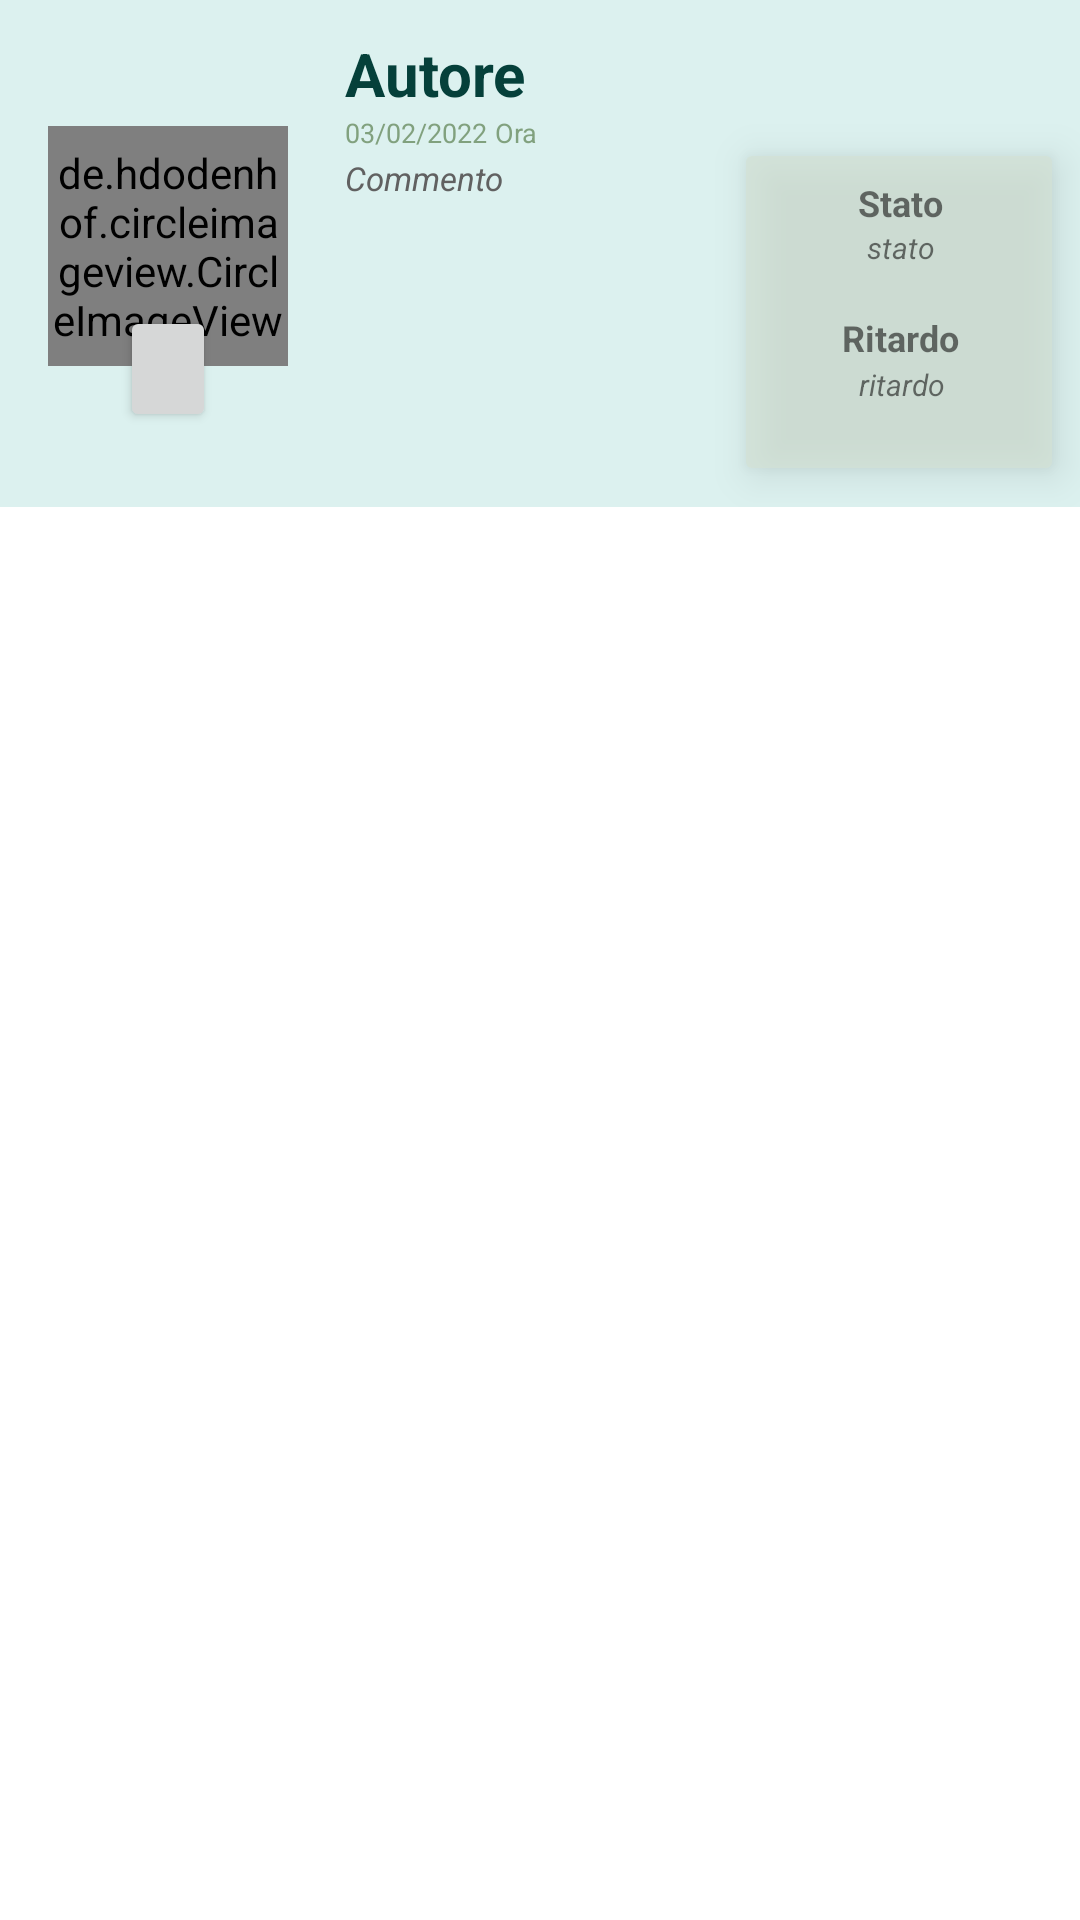

Here is an Android app screen rendered from its layout file. Give the layout XML and the strings, colors and styles it references.
<!-- AndroidManifest.xml: application theme Theme.MaledettaTreEst2 -->
<!-- res/layout/single_post.xml -->
<androidx.constraintlayout.widget.ConstraintLayout xmlns:android="http://schemas.android.com/apk/res/android"
    xmlns:app="http://schemas.android.com/apk/res-auto"
    xmlns:tools="http://schemas.android.com/tools"
    android:layout_width="wrap_content"
    android:layout_height="180dp"
    android:background="#00000000"
    app:barrierMargin="2dip"
    app:circularflow_angles="3dip"
    app:circularflow_defaultRadius="3dip"
    app:layoutDescription="@xml/single_post2_scene">


    <androidx.constraintlayout.widget.ConstraintLayout
        android:layout_width="410dp"
        android:layout_height="169dp"
        android:background="@color/light_background_post"
        app:layout_constraintBottom_toBottomOf="parent"
        app:layout_constraintEnd_toEndOf="parent"
        app:layout_constraintHorizontal_bias="0.0"
        app:layout_constraintStart_toStartOf="parent"
        app:layout_constraintTop_toTopOf="parent"
        app:layout_constraintVertical_bias="0.0">

        <TextView
            android:id="@+id/post_data"
            android:layout_width="50dp"
            android:layout_height="11dp"
            android:layout_marginBottom="102dp"
            android:text="03/02/2022"
            android:textColor="#B0597C4C"
            android:textSize="9dp"
            app:layout_constraintBottom_toBottomOf="@+id/post_commento"
            app:layout_constraintEnd_toEndOf="@+id/post_commento"
            app:layout_constraintHorizontal_bias="0.0"
            app:layout_constraintStart_toStartOf="@+id/post_commento"
            app:layout_constraintTop_toBottomOf="@+id/post_autore"
            app:layout_constraintVertical_bias="0.0" />

        <Button
            android:id="@+id/btnFollow"
            android:layout_width="32dp"
            android:layout_height="42dp"
            android:padding="4dp"
            android:paddingLeft="1dp"
            app:flow_horizontalAlign="center"
            app:flow_verticalAlign="center"
            app:layout_constraintBottom_toBottomOf="parent"
            app:layout_constraintEnd_toEndOf="@+id/fotoProfiloPost"
            app:layout_constraintStart_toStartOf="@+id/fotoProfiloPost"
            app:layout_constraintTop_toTopOf="@+id/fotoProfiloPost"
            app:layout_constraintVertical_bias="0.705" />

        <TextView
            android:id="@+id/post_autore"
            android:layout_width="wrap_content"
            android:layout_height="27dp"
            android:text="Autore"
            android:textColor="#05403A"
            android:textSize="20dp"
            android:textStyle="bold"
            app:layout_constraintBottom_toTopOf="@+id/fotoProfiloPost"
            app:layout_constraintEnd_toEndOf="@+id/post_commento"
            app:layout_constraintHorizontal_bias="0.0"
            app:layout_constraintStart_toStartOf="@+id/post_commento"
            app:layout_constraintTop_toTopOf="parent"
            app:layout_constraintVertical_bias="0.733" />

        <TextView
            android:id="@+id/post_commento"
            android:layout_width="115dp"
            android:layout_height="92dp"
            android:text="Commento"
            android:textColor="#616161"
            android:textSize="11dp"
            android:textStyle="italic"
            app:emojiCompatEnabled="true"
            app:layout_constraintBottom_toBottomOf="@+id/btnFollow"
            app:layout_constraintEnd_toEndOf="parent"
            app:layout_constraintHorizontal_bias="0.095"
            app:layout_constraintStart_toEndOf="@+id/fotoProfiloPost"
            app:layout_constraintTop_toTopOf="@+id/fotoProfiloPost"
            app:layout_constraintVertical_bias="1.0" />

        <TextView
            android:id="@+id/barraSpaziatrice"
            android:layout_width="413dp"
            android:layout_height="9dp"
            android:background="#00FFFFFF"
            tools:layout_editor_absoluteY="171dp"
            tools:ignore="MissingConstraints" />

        <de.hdodenhof.circleimageview.CircleImageView
            android:id="@+id/fotoProfiloPost"
            android:layout_width="80dp"
            android:layout_height="80dp"
            android:cropToPadding="true"
            android:padding="1dp"
            android:scaleType="centerCrop"
            app:civ_border_color="#000000"
            app:civ_border_width="1dp"
            app:layout_constraintBottom_toBottomOf="parent"
            app:layout_constraintEnd_toEndOf="parent"
            app:layout_constraintHorizontal_bias="0.048"
            app:layout_constraintStart_toStartOf="parent"
            app:layout_constraintTop_toTopOf="parent"
            app:layout_constraintVertical_bias="0.471" />

        <TextView
            android:id="@+id/post_ora"
            android:layout_width="32dp"
            android:layout_height="11dp"
            android:text="Ora"
            android:textColor="#B0597C4C"
            android:textSize="9dp"
            app:layout_constraintBottom_toBottomOf="@+id/post_data"
            app:layout_constraintEnd_toEndOf="@+id/post_commento"
            app:layout_constraintHorizontal_bias="0.0"
            app:layout_constraintStart_toEndOf="@+id/post_data"
            app:layout_constraintTop_toTopOf="parent"
            app:layout_constraintVertical_bias="1.0" />

        <androidx.constraintlayout.widget.ConstraintLayout
            android:id="@+id/infoTrenoPost"
            android:layout_width="102dp"
            android:layout_height="104dp"
            android:background="@drawable/shadow"
            android:elevation="8dp"
            android:gravity="center_vertical"
            android:padding="1dp"
            app:layout_constraintBottom_toBottomOf="@+id/post_commento"
            app:layout_constraintEnd_toEndOf="parent"
            app:layout_constraintHorizontal_bias="0.24"
            app:layout_constraintStart_toEndOf="@+id/post_commento"
            app:layout_constraintTop_toTopOf="@+id/post_commento"
            app:layout_constraintVertical_bias="0.0">

            <androidx.constraintlayout.widget.ConstraintLayout
                android:layout_width="match_parent"
                android:layout_height="103dp"
                app:layout_constraintBottom_toBottomOf="parent"
                app:layout_constraintEnd_toEndOf="parent"
                app:layout_constraintStart_toStartOf="parent"
                app:layout_constraintTop_toTopOf="parent"
                app:layout_constraintVertical_bias="1.0">

                <TextView
                    android:id="@+id/titolo_ritardo"
                    android:layout_width="wrap_content"
                    android:layout_height="wrap_content"
                    android:gravity="center"
                    android:text="Ritardo"
                    android:textSize="12dp"
                    android:textStyle="bold"
                    app:layout_constraintBottom_toBottomOf="parent"
                    app:layout_constraintEnd_toEndOf="@+id/post_stato"
                    app:layout_constraintStart_toStartOf="@+id/post_stato"
                    app:layout_constraintTop_toBottomOf="@+id/post_stato"
                    app:layout_constraintVertical_bias="0.3" />

                <TextView
                    android:id="@+id/titolo_stato"
                    android:layout_width="wrap_content"
                    android:layout_height="wrap_content"
                    android:gravity="center"
                    android:text="Stato"
                    android:textSize="12dp"
                    android:textStyle="bold"
                    app:layout_constraintBottom_toBottomOf="parent"
                    app:layout_constraintEnd_toEndOf="parent"
                    app:layout_constraintHorizontal_bias="0.507"
                    app:layout_constraintStart_toStartOf="parent"
                    app:layout_constraintTop_toTopOf="parent"
                    app:layout_constraintVertical_bias="0.08" />

                <TextView
                    android:id="@+id/post_ritardo"
                    android:layout_width="wrap_content"
                    android:layout_height="wrap_content"
                    android:gravity="center"
                    android:includeFontPadding="true"
                    android:padding="0.5dp"
                    android:text="ritardo"
                    android:textSize="10dp"
                    android:textStyle="italic"
                    app:layout_constraintBottom_toBottomOf="parent"
                    app:layout_constraintEnd_toEndOf="@+id/titolo_ritardo"
                    app:layout_constraintHorizontal_bias="0.512"
                    app:layout_constraintStart_toStartOf="@+id/titolo_ritardo"
                    app:layout_constraintTop_toBottomOf="@+id/titolo_ritardo"
                    app:layout_constraintVertical_bias="0.0" />

                <TextView
                    android:id="@+id/post_stato"
                    android:layout_width="wrap_content"
                    android:layout_height="wrap_content"
                    android:gravity="center"
                    android:text="stato"
                    android:textSize="10dp"
                    android:textStyle="italic"
                    app:layout_constraintBottom_toBottomOf="parent"
                    app:layout_constraintEnd_toEndOf="@+id/titolo_stato"
                    app:layout_constraintHorizontal_bias="0.486"
                    app:layout_constraintStart_toStartOf="@+id/titolo_stato"
                    app:layout_constraintTop_toBottomOf="@+id/titolo_stato"
                    app:layout_constraintVertical_bias="0.0" />
            </androidx.constraintlayout.widget.ConstraintLayout>

        </androidx.constraintlayout.widget.ConstraintLayout>
    </androidx.constraintlayout.widget.ConstraintLayout>


</androidx.constraintlayout.widget.ConstraintLayout>
<!-- resources referenced by this layout -->
<resources>
  <color name="light_background_post">#23009688</color>
  <!-- drawable shadow (drawable) -->
  <?xml version="1.0" encoding="utf-8"?>
  
  <layer-list xmlns:android="http://schemas.android.com/apk/res/android">
      <item>
          <shape android:shape="rectangle">
              <solid android:color="#B0D4E3D5"/>
              <corners android:radius="2dp" />
          </shape>
      </item>
  </layer-list>
  <style name="Theme.MaledettaTreEst2" parent="Theme.MaterialComponents.DayNight.NoActionBar">
          
          <item name="colorPrimary">@color/primary_green</item>
          <item name="colorPrimaryVariant">@color/secondary_greem</item>
          <item name="colorOnPrimary">@color/background_white</item>
          
          <item name="colorSecondary">@color/primary_green_dark_theme</item>
          <item name="colorSecondaryVariant">@color/secondary_green_night_theme</item>
          <item name="colorOnSecondary">@color/background_dark</item>
          
          <item name="android:statusBarColor" tools:targetApi="l">?attr/colorPrimaryVariant</item>
          
      </style>
  <color name="primary_green">#035E55</color>
  <color name="secondary_greem">#02635A</color>
  <color name="background_white">#FFFFFFFF</color>
  <color name="primary_green_dark_theme">#FF03DAC5</color>
  <color name="secondary_green_night_theme">#FF018786</color>
  <color name="background_dark">#FF000000</color>
</resources>
